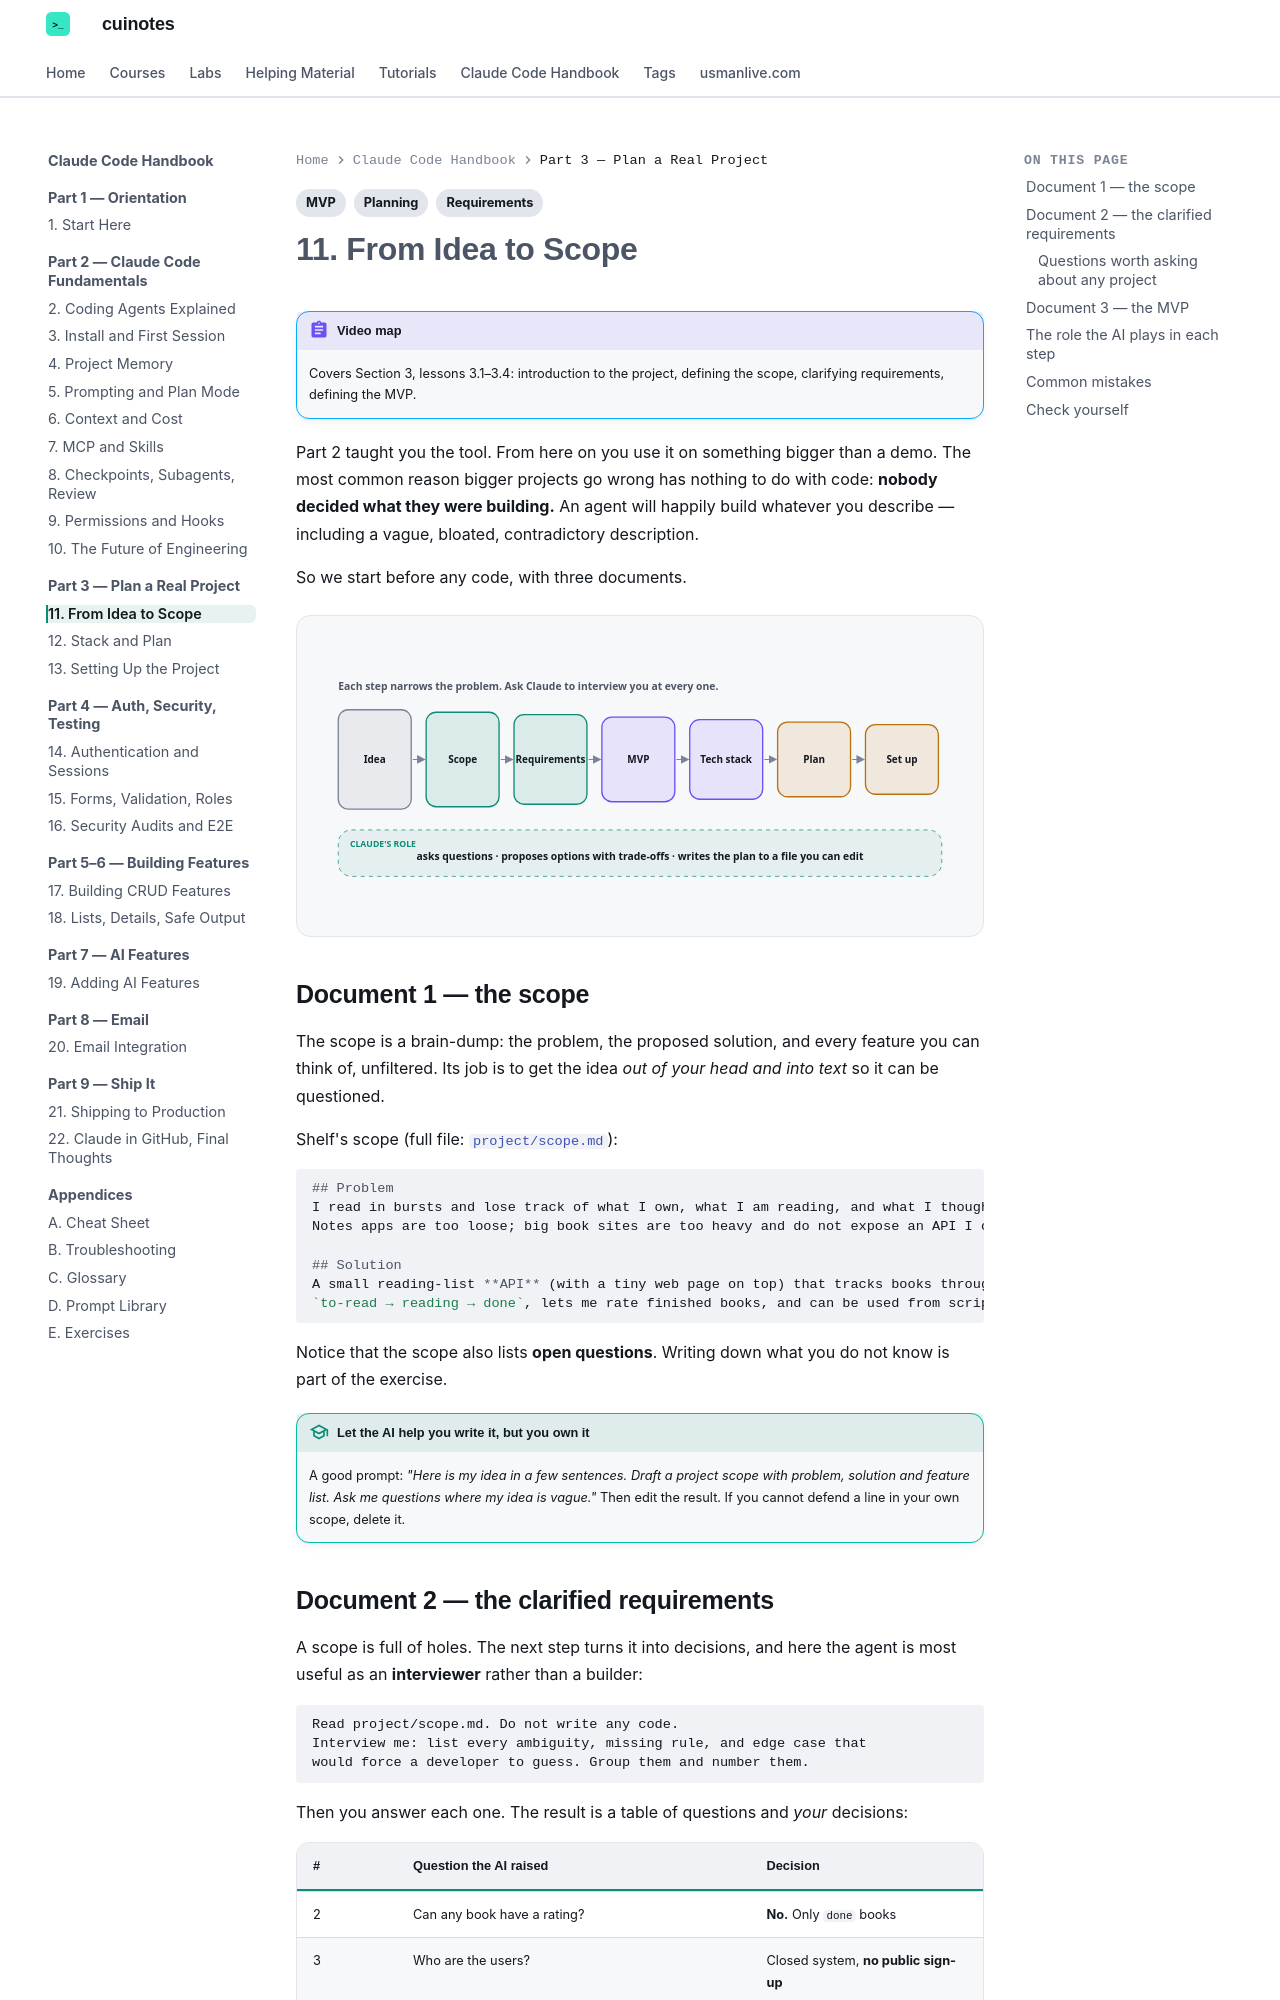

repository: mua22/mern-web-book · page: claude-code-handbook/11-idea-to-scope/index.html · generator: mkdocs

---
title: "11. From Idea to Scope"
tags:
  - Planning
  - Requirements
  - MVP
---

# 11. From Idea to Scope

!!! abstract "Video map"
    Covers Section 3, lessons 3.1–3.4: introduction to the project, defining the scope, clarifying requirements, defining the MVP.

Part 2 taught you the tool. From here on you use it on something bigger than a demo. The most common reason bigger projects go wrong has nothing to do with code: **nobody decided what they were building.** An agent will happily build whatever you describe — including a vague, bloated, contradictory description.

So we start before any code, with three documents.

<div class="cu-svg-diagram" markdown>
--8<-- "docs/claude-code-handbook/diagrams/project-funnel.svg"
</div>

## Document 1 — the scope

The scope is a brain-dump: the problem, the proposed solution, and every feature you can think of, unfiltered. Its job is to get the idea *out of your head and into text* so it can be questioned.

Shelf's scope (full file: [`project/scope.md`](examples/shelf/project/scope.md)):

```markdown
--8<-- "docs/claude-code-handbook/examples/shelf/project/scope.md:3:9"
```

Notice that the scope also lists **open questions**. Writing down what you do not know is part of the exercise.

!!! tip "Let the AI help you write it, but you own it"
    A good prompt: *"Here is my idea in a few sentences. Draft a project scope with problem, solution and feature list. Ask me questions where my idea is vague."* Then edit the result. If you cannot defend a line in your own scope, delete it.
